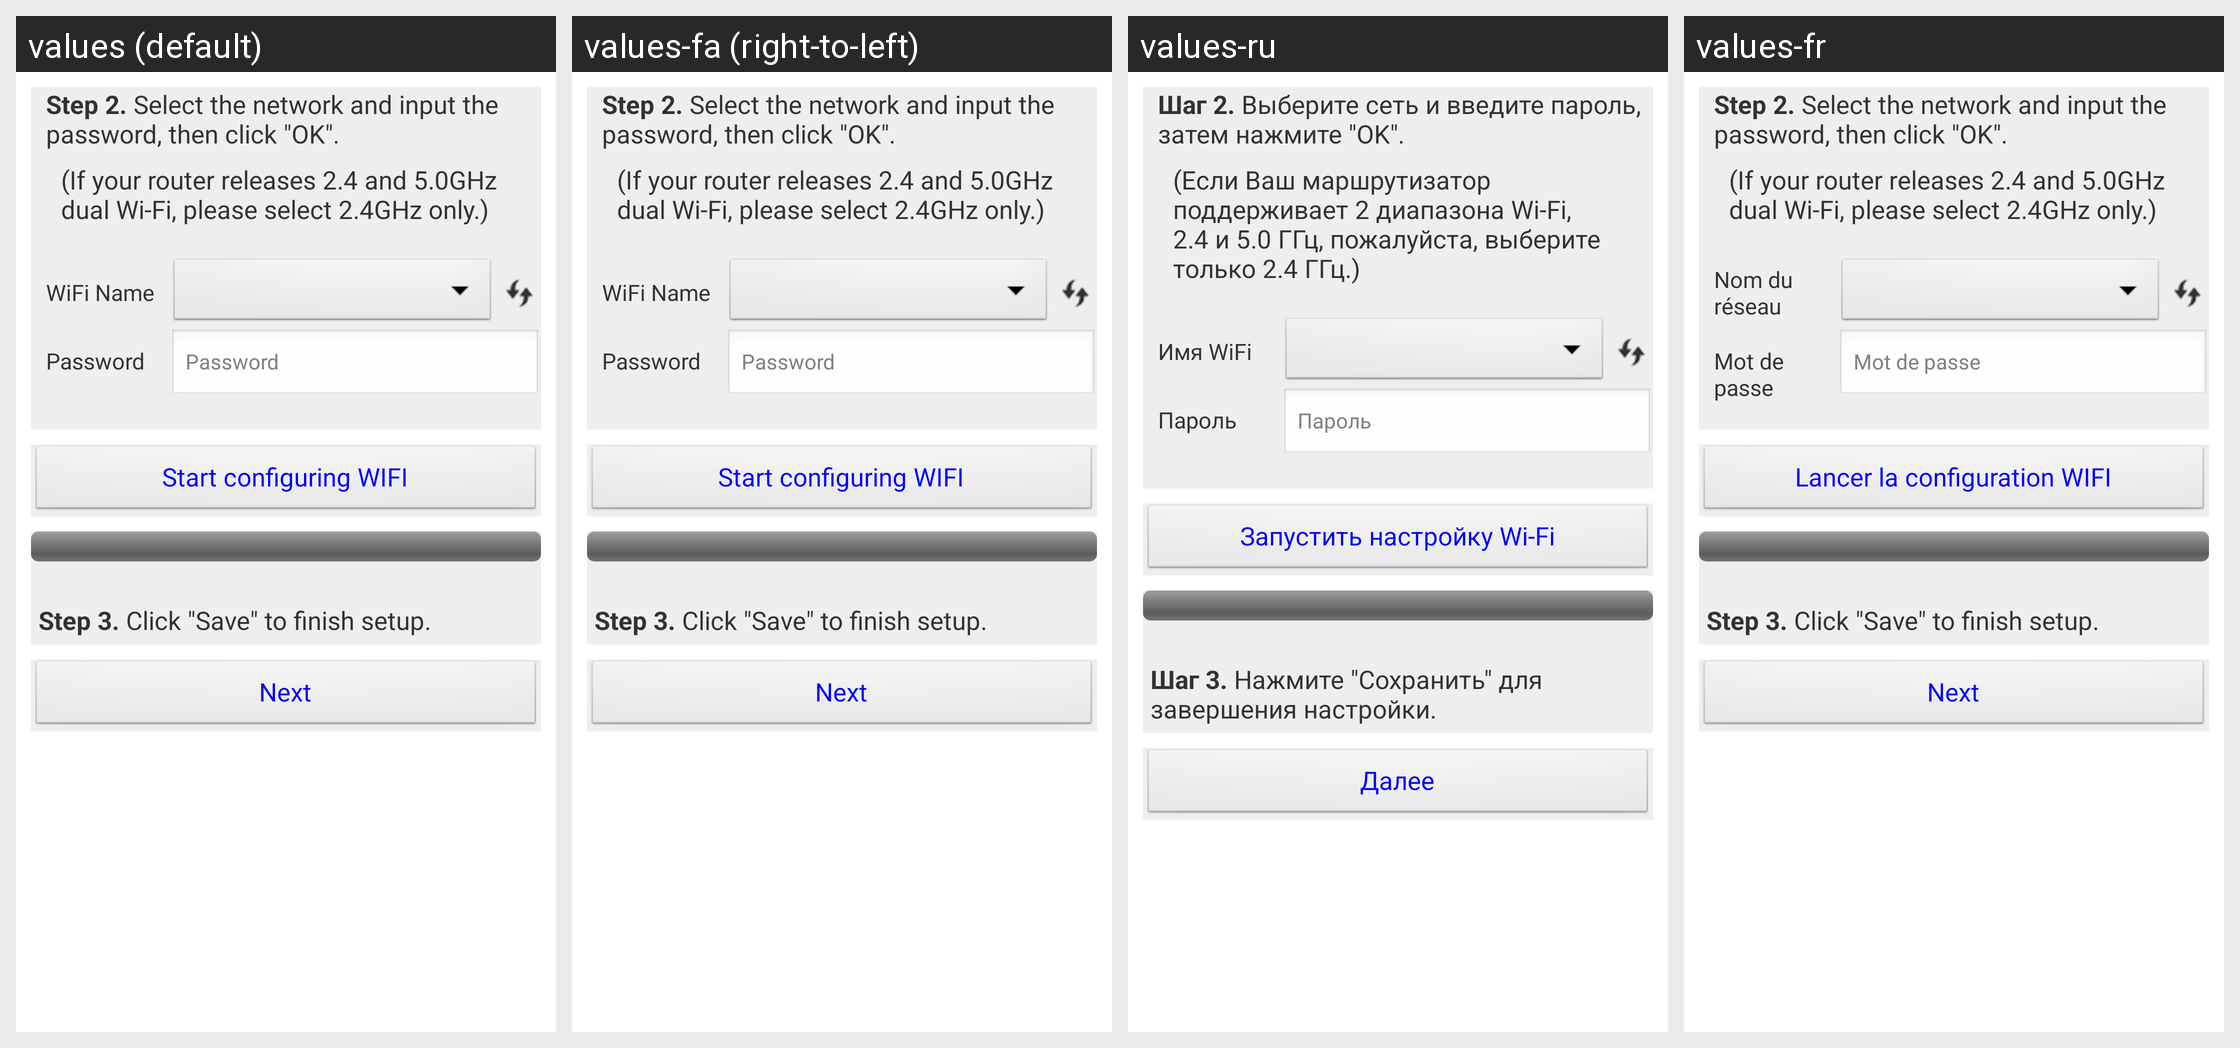

This grid shows one Android layout under several languages. Give, for every string resource on the screen, its name, the default text and each shown locale's text.
Android screen res/layout/activity_wifisetup_next.xml rendered under 4 locales, left to right: values (default), values-fa (right-to-left), values-ru, values-fr. Device: Nexus 5 (rendered at 1080×1920; each locale shown at half size, 540×960, under a caption strip naming it); theme AppTheme.
Other locales in the repository, not shown: values-af, values-ar, values-az, values-be, values-bn, values-bs, values-ca, values-cs, values-da, values-de, values-el, values-en-rGB, values-es, values-es-rUS, values-et, values-eu, values-fi, values-gl, values-gu, values-hi, values-hr, values-hu, values-hy, values-in, values-is, values-it, values-iw, values-ja, values-ka, values-kk, values-km, values-kn, values-ko, values-ky, values-lo, values-mk, values-ml, values-mn, values-mr, values-ms, values-my, values-nb, values-ne, values-nl, values-pa, values-pl, values-pt-rBR, values-pt-rPT, values-ro, values-si, values-sk, values-sq, values-sv, values-ta, values-te, values-th, values-tl, values-tr, values-ur, values-uz, values-vi, values-zh-rCN, values-zh-rHK, values-zh-rTW.
Strings drawn on this screen, with the default value and each locale's value (text and hints the layout hard-codes, and strings that could not be matched under every locale, appear in the picture but are not listed):

str_SetPWDaNet
  values: Step 2. Select the network and input the password, then click "OK".
  values-fa: Step 2. Select the network and input the password, then click "OK".  [not translated; the default value is used]
  values-ru: Шаг 2. Выберите сеть и введите пароль, затем нажмите "OK".
  values-fr: Step 2. Select the network and input the password, then click "OK".

str_SetupNote
  values: (If your router releases 2.4 and 5.0GHz dual Wi-Fi, please select 2.4GHz only.)
  values-fa: (If your router releases 2.4 and 5.0GHz dual Wi-Fi, please select 2.4GHz only.)  [not translated; the default value is used]
  values-ru: (Если Ваш маршрутизатор поддерживает 2 диапазона Wi-Fi, 2.4 и 5.0 ГГц, пожалуйста, выберите только 2.4 ГГц.)
  values-fr: (If your router releases 2.4 and 5.0GHz dual Wi-Fi, please select 2.4GHz only.)

str_SSID
  values: WiFi Name
  values-fa: WiFi Name  [not translated; the default value is used]
  values-ru: Имя WiFi
  values-fr: Nom du réseau

str_Pwd
  values: Password
  values-fa: Password  [not translated; the default value is used]
  values-ru: Пароль
  values-fr: Mot de passe

str_StartsetupWIFI
  values: Start configuring WIFI
  values-fa: Start configuring WIFI  [not translated; the default value is used]
  values-ru: Запустить настройку Wi-Fi
  values-fr: Lancer la configuration WIFI

str_saveSetup
  values: Step 3. Click "Save" to finish setup.
  values-fa: Step 3. Click "Save" to finish setup.  [not translated; the default value is used]
  values-ru: Шаг 3. Нажмите "Сохранить" для завершения настройки.
  values-fr: Step 3. Click "Save" to finish setup.

str_Next
  values: Next
  values-fa: Next  [not translated; the default value is used]
  values-ru: Далее
  values-fr: Next
